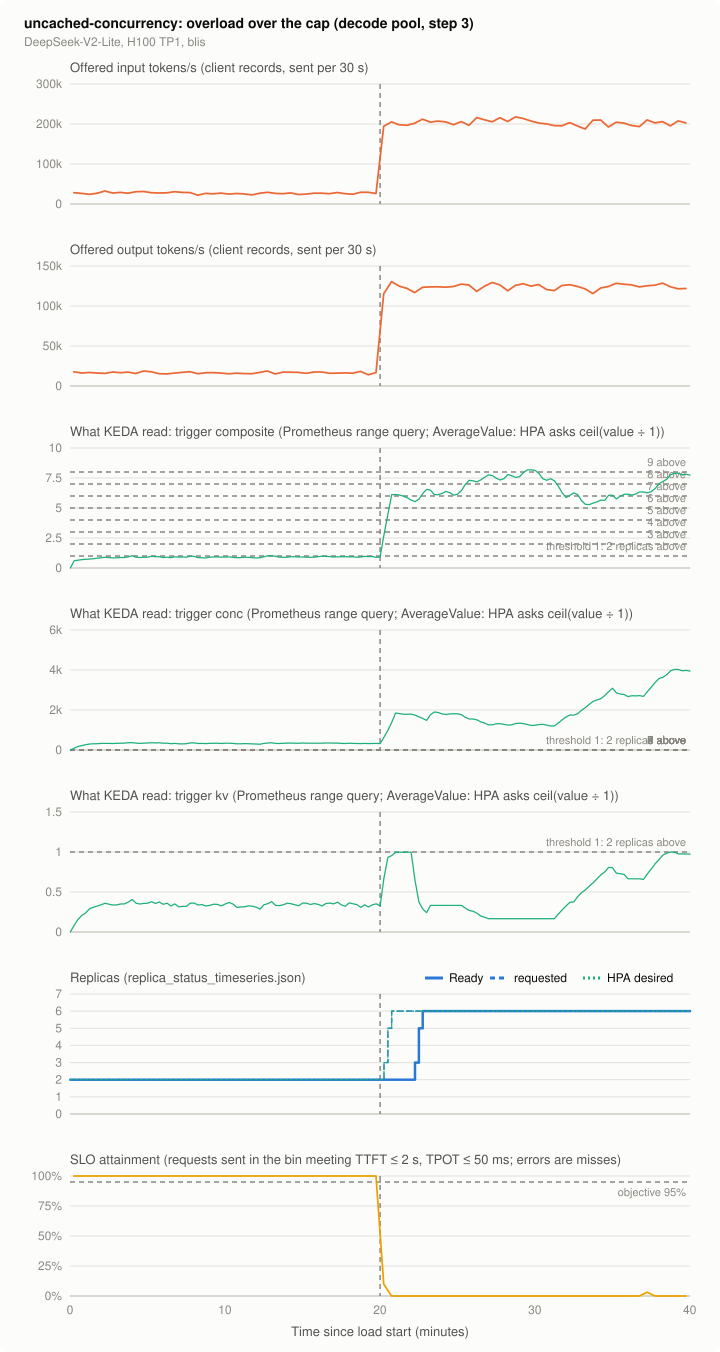

Values plotted in this chart, from the file beside it:
series, t_s, value, source
offered_in, 15.0, 28305, client records, sent per 30 s
offered_in, 45.0, 26590, client records, sent per 30 s
offered_in, 75.0, 24149, client records, sent per 30 s
offered_in, 105.0, 26752, client records, sent per 30 s
offered_in, 135.0, 32427, client records, sent per 30 s
offered_in, 165.0, 27614, client records, sent per 30 s
offered_in, 195.0, 29082, client records, sent per 30 s
offered_in, 225.0, 27110, client records, sent per 30 s
offered_in, 255.0, 30703, client records, sent per 30 s
offered_in, 285.0, 31300, client records, sent per 30 s
offered_in, 315.0, 28177, client records, sent per 30 s
offered_in, 345.0, 27546, client records, sent per 30 s
offered_in, 375.0, 27887, client records, sent per 30 s
offered_in, 405.0, 30669, client records, sent per 30 s
offered_in, 435.0, 29099, client records, sent per 30 s
offered_in, 465.0, 28442, client records, sent per 30 s
offered_in, 495.0, 22084, client records, sent per 30 s
offered_in, 525.0, 26573, client records, sent per 30 s
offered_in, 555.0, 25532, client records, sent per 30 s
offered_in, 585.0, 27290, client records, sent per 30 s
offered_in, 615.0, 24704, client records, sent per 30 s
offered_in, 645.0, 26129, client records, sent per 30 s
offered_in, 675.0, 25148, client records, sent per 30 s
offered_in, 705.0, 22801, client records, sent per 30 s
offered_in, 735.0, 27034, client records, sent per 30 s
offered_in, 765.0, 29184, client records, sent per 30 s
offered_in, 795.0, 26547, client records, sent per 30 s
offered_in, 825.0, 25685, client records, sent per 30 s
offered_in, 855.0, 27682, client records, sent per 30 s
offered_in, 885.0, 23799, client records, sent per 30 s
offered_in, 915.0, 24806, client records, sent per 30 s
offered_in, 945.0, 27102, client records, sent per 30 s
offered_in, 975.0, 27102, client records, sent per 30 s
offered_in, 1005, 25737, client records, sent per 30 s
offered_in, 1035, 28681, client records, sent per 30 s
offered_in, 1065, 25830, client records, sent per 30 s
offered_in, 1095, 24542, client records, sent per 30 s
offered_in, 1125, 29312, client records, sent per 30 s
offered_in, 1155, 29303, client records, sent per 30 s
offered_in, 1185, 26257, client records, sent per 30 s
offered_in, 1215, 194236, client records, sent per 30 s
offered_in, 1245, 205167, client records, sent per 30 s
offered_in, 1275, 198025, client records, sent per 30 s
offered_in, 1305, 196642, client records, sent per 30 s
offered_in, 1335, 201882, client records, sent per 30 s
offered_in, 1365, 212002, client records, sent per 30 s
offered_in, 1395, 204689, client records, sent per 30 s
offered_in, 1425, 207206, client records, sent per 30 s
offered_in, 1455, 205261, client records, sent per 30 s
offered_in, 1485, 198221, client records, sent per 30 s
offered_in, 1515, 205918, client records, sent per 30 s
offered_in, 1545, 196693, client records, sent per 30 s
offered_in, 1575, 216115, client records, sent per 30 s
offered_in, 1605, 210389, client records, sent per 30 s
offered_in, 1635, 205611, client records, sent per 30 s
offered_in, 1665, 215868, client records, sent per 30 s
offered_in, 1695, 206353, client records, sent per 30 s
offered_in, 1725, 217643, client records, sent per 30 s
offered_in, 1755, 213683, client records, sent per 30 s
offered_in, 1785, 207514, client records, sent per 30 s
... 1,269 more rows
